Run: headless pygame with SDL's dummy video driver; simulated clock (each Clock.tick advances the game by its frame time, no real sleeping); random seed 0; keys injected as events and as key.get_pressed() state; mouse plan: one left click at the window centre at the start of phase 2, then a move to the lower-right quarter at the start of phase 3.
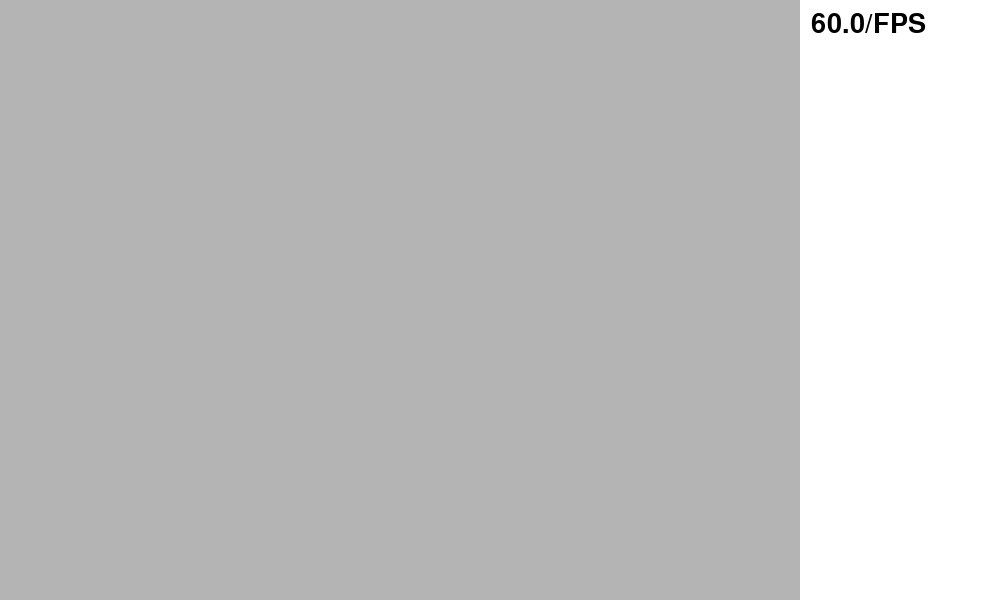
Frame 1 of 4 · flips 1–60 · no input
Frame 2 of 4 · flips 61–180 · clicked the window centre · tapped SPACE, RETURN · held RIGHT (→), D · screen unchanged from frame 1, image omitted
Frame 3 of 4 · flips 181–300 · moved the mouse to the lower-right quarter · held DOWN (↓), S · screen unchanged from frame 2, image omitted
Frame 4 of 4 · flips 301–420 · held LEFT (←), A, UP (↑), W · screen unchanged from frame 3, image omitted

The pygame program that drew these frames:

import pygame,sys,random

pygame.init()
screen = pygame.display.set_mode((1000,600))

try:import ntpath
except:exec("def show_text(text,color=(0,0,0),pos=(0,0),size=30):screen.blit(pygame.font.SysFont('kaittf', size).render((text),True,color),pos)")
else:exec("def show_text(text,color=(0,0,0),pos=(0,0),size=30):screen.blit(pygame.font.SysFont('kaiti', size).render((text),True,color),pos)")
finally:pass

class Ground:
    def __init__(self,x,y,c,length):
        self.rect = pygame.Rect(x,y,length,length)
        self.color = c

# rectlist = [Ground(i,j,(0,0,0),1) for i in range(800) for j in range(600)]
# rectlist = [Ground(i*2,j*2,(0,0,0),2) for i in range(400) for j in range(300)]
# rectlist = [Ground(i*5,j*5,(0,0,0),5) for i in range(160) for j in range(120)]
# rectlist = [Ground(i*10,j*10,(0,0,0),10) for i in range(80) for j in range(60)]
# rectlist = [Ground(i*20,j*20,(0,0,0),20) for i in range(40) for j in range(30)]
rectlist = [Ground(i*50,j*50,(180,180,180),50) for i in range(16) for j in range(12)]
mouseleftbutton_isdown = False
clock = pygame.time.Clock()

while True:
    for event in pygame.event.get():
        if event.type == pygame.QUIT:
            pygame.quit()
            sys.exit()
        if event.type == pygame.MOUSEBUTTONDOWN:
            mouseleftbutton_isdown = True
        if event.type == pygame.MOUSEBUTTONUP:
            mouseleftbutton_isdown = False
    screen.fill((255,255,255))
    if mouseleftbutton_isdown == True:
        for i in rectlist:
            if i.rect.collidepoint(event.pos):
                i.color = (111,255,255)
    for i in rectlist:
        pygame.draw.rect(screen,i.color,i.rect,0)
    show_text(str(round(clock.get_fps(),1))+'/FPS',(0,0,0),(811,11),40)
    pygame.display.update()
    clock.tick()
